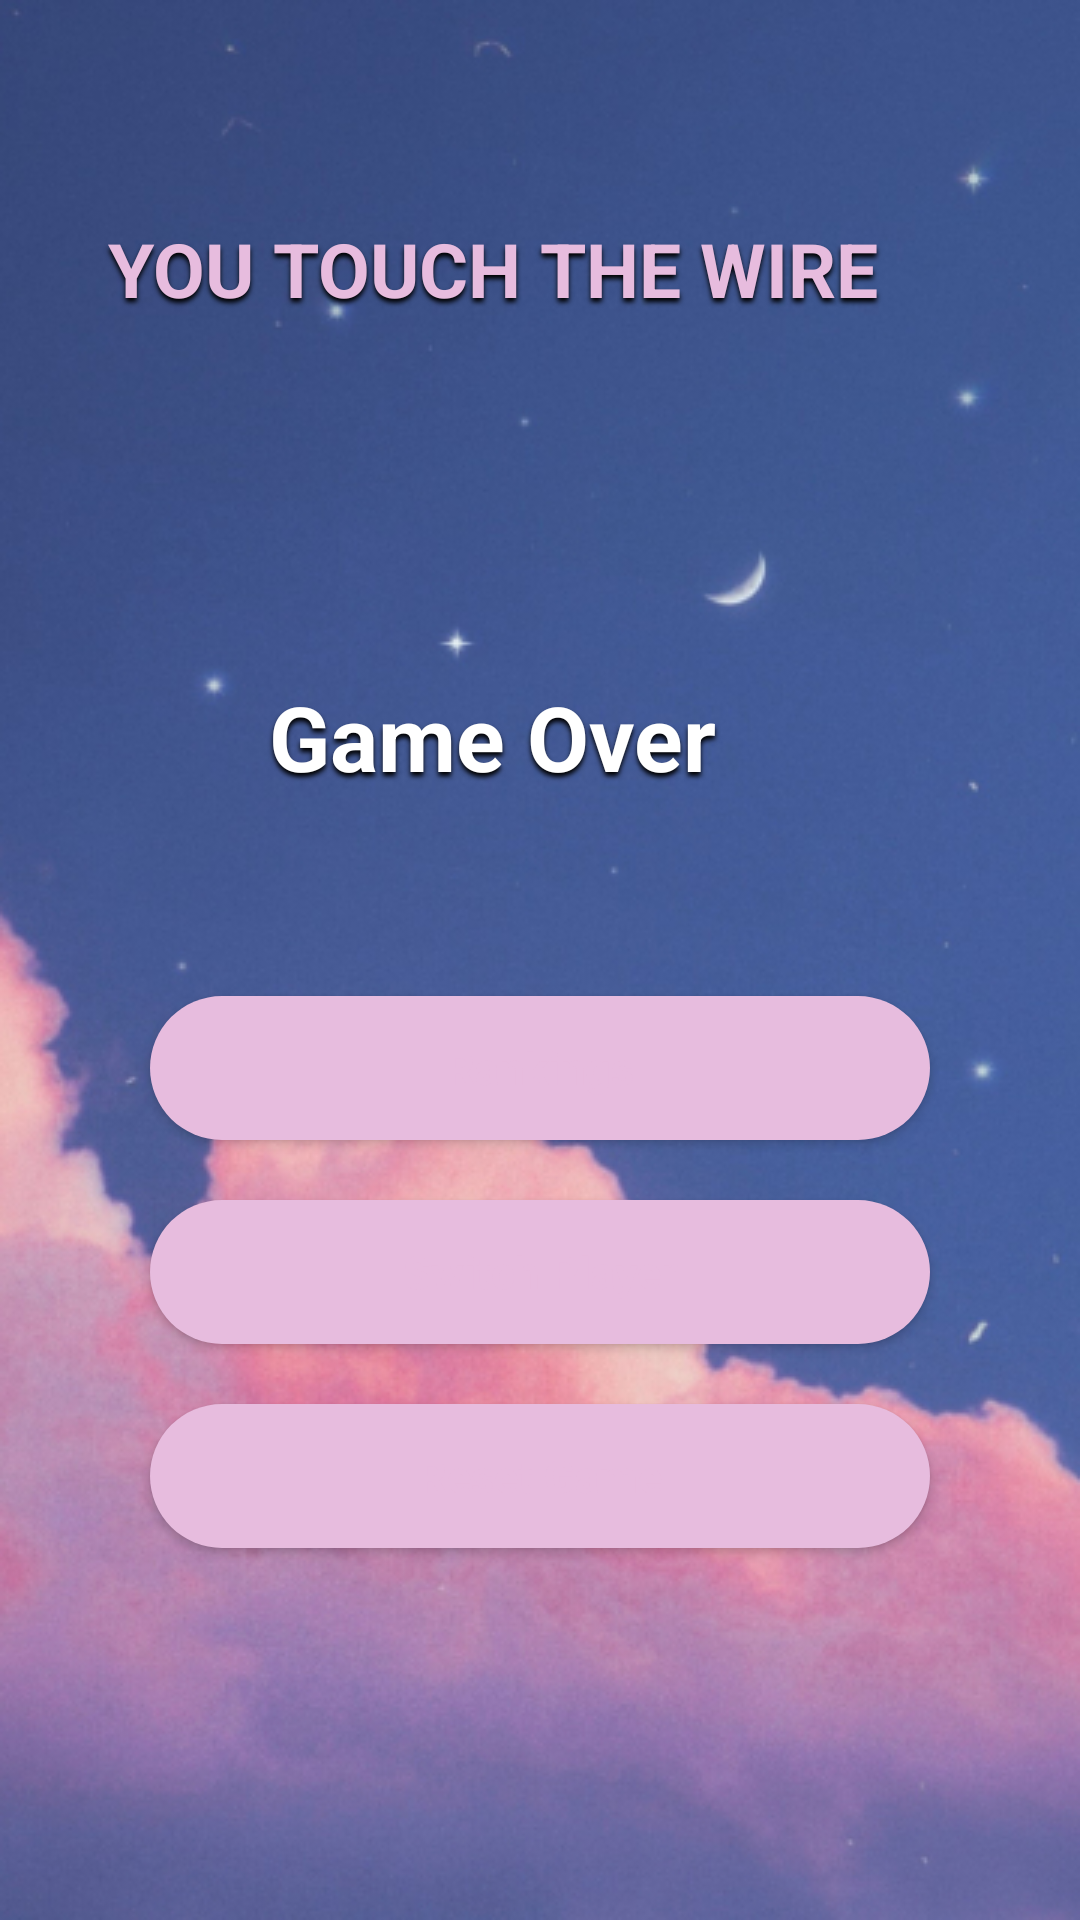

The Android layout XML behind this screen, and the referenced resources:
<!-- AndroidManifest.xml: application theme Theme.BuzzWire -->
<!-- res/layout/activity_wire_touch.xml -->
<?xml version="1.0" encoding="utf-8"?>
<androidx.constraintlayout.widget.ConstraintLayout xmlns:android="http://schemas.android.com/apk/res/android"
    xmlns:app="http://schemas.android.com/apk/res-auto"
    xmlns:tools="http://schemas.android.com/tools"
    android:layout_width="match_parent"
    android:layout_height="match_parent"
    android:background="@drawable/gamebackground_1"
    tools:context=".wireTouch">

    <TextView
        android:id="@+id/buzz_wire"
        android:layout_width="296dp"
        android:layout_height="147dp"
        android:layout_gravity="center_horizontal|center"
        android:layout_marginStart="16dp"
        android:layout_marginTop="16dp"
        android:gravity="center"
        android:shadowColor="#000000"
        android:shadowDx="0"
        android:shadowDy="4"
        android:shadowRadius="4"
        android:text="@string/msg_you_touch_the_w"
        android:textColor="@color/_bg___button_container_ek1_color"
        android:textSize="25sp"
        android:textStyle="bold"
        app:layout_constraintStart_toStartOf="parent"
        app:layout_constraintTop_toTopOf="parent"
        tools:ignore="TextSizeCheck" />

    <TextView
        android:id="@+id/gameOver"
        android:layout_width="296dp"
        android:layout_height="147dp"
        android:layout_gravity="center_horizontal|center"
        android:layout_marginStart="16dp"
        android:layout_marginTop="172dp"
        android:gravity="center"
        android:shadowColor="#000000"
        android:shadowDx="0"
        android:shadowDy="4"
        android:shadowRadius="4"
        android:text="@string/game_over"
        android:textColor="@color/white"
        android:textSize="30sp"
        android:textStyle="bold"
        app:layout_constraintStart_toStartOf="parent"
        app:layout_constraintTop_toTopOf="parent"
        tools:ignore="TextSizeCheck" />

    <Button
        android:id="@+id/buttonSwitchPlayer1"
        android:layout_width="0dp"
        android:layout_height="wrap_content"
        android:layout_marginHorizontal="50dp"
        android:layout_marginTop="400dp"
        android:background="@drawable/_bg___button_container_ek3_shape"
        android:text="@string/switch_player"
        android:textAllCaps="false"
        android:textColor="@color/buttonEnter"
        android:textSize="15sp"
        android:textStyle="bold"
        app:layout_constraintEnd_toEndOf="parent"
        app:layout_constraintHorizontal_bias="0.405"
        app:layout_constraintStart_toStartOf="parent"
        app:layout_constraintTop_toTopOf="parent" />

    <Button
        android:id="@+id/buttonResetGame1"
        android:layout_width="0dp"
        android:layout_height="wrap_content"
        android:layout_marginHorizontal="50dp"
        android:layout_marginTop="468dp"
        android:background="@drawable/_bg___button_container_ek3_shape"
        android:text="@string/reset_game"
        android:textAllCaps="false"
        android:textColor="@color/buttonEnter"
        android:textSize="15sp"
        android:textStyle="bold"
        app:layout_constraintEnd_toEndOf="parent"
        app:layout_constraintHorizontal_bias="0.504"
        app:layout_constraintStart_toStartOf="parent"
        app:layout_constraintTop_toTopOf="parent" />

    <Button
        android:id="@+id/buttonRankings3"
        android:layout_width="0dp"
        android:layout_height="wrap_content"
        android:layout_marginHorizontal="50dp"
        android:layout_marginTop="332dp"
        android:background="@drawable/_bg___button_container_ek3_shape"
        android:text="@string/lbl_rankings"
        android:textAllCaps="false"
        android:textColor="@color/buttonEnter"
        android:textSize="15sp"
        android:textStyle="bold"
        app:layout_constraintEnd_toEndOf="parent"
        app:layout_constraintHorizontal_bias="0.504"
        app:layout_constraintStart_toStartOf="parent"
        app:layout_constraintTop_toTopOf="parent" />
</androidx.constraintlayout.widget.ConstraintLayout>
<!-- resources referenced by this layout -->
<resources>
  <color name="_bg___button_container_ek1_color">#E7BCDE</color>
  <color name="buttonEnter">#FFE7BCDE</color>
  <color name="white">#FFFFFFFF</color>
  <!-- drawable _bg___button_container_ek3_shape (drawable) -->
  <?xml version="1.0" encoding="utf-8"?>
  <shape xmlns:android="http://schemas.android.com/apk/res/android"
  	android:shape="rectangle" >
  	<corners android:radius="32dp" />
  	<solid android:color="@color/_bg___button_container_ek1_color" />
  </shape>
  <!-- drawable gamebackground_1: png bitmap (drawable, 271247 bytes) -->
  <string name="game_over">Game Over</string>
  <string name="lbl_rankings">Rankings</string>
  <string name="msg_you_touch_the_w">YOU TOUCH THE WIRE </string>
  <string name="reset_game">Reset Game</string>
  <string name="switch_player">Switch Player</string>
  <style name="Theme.BuzzWire" parent="Theme.MaterialComponents.DayNight.DarkActionBar">
          
          <item name="colorPrimary">@color/purple_500</item>
          <item name="colorPrimaryVariant">@color/purple_700</item>
          <item name="colorOnPrimary">@color/white</item>
          
          <item name="colorSecondary">@color/teal_200</item>
          <item name="colorSecondaryVariant">@color/teal_700</item>
          <item name="colorOnSecondary">@color/black</item>
          
          <item name="android:statusBarColor">?attr/colorPrimaryVariant</item>
          
      </style>
  <color name="purple_500">#FF6200EE</color>
  <color name="purple_700">#FF3700B3</color>
  <color name="teal_200">#FF03DAC5</color>
  <color name="teal_700">#FF018786</color>
  <color name="black">#FF000000</color>
</resources>
